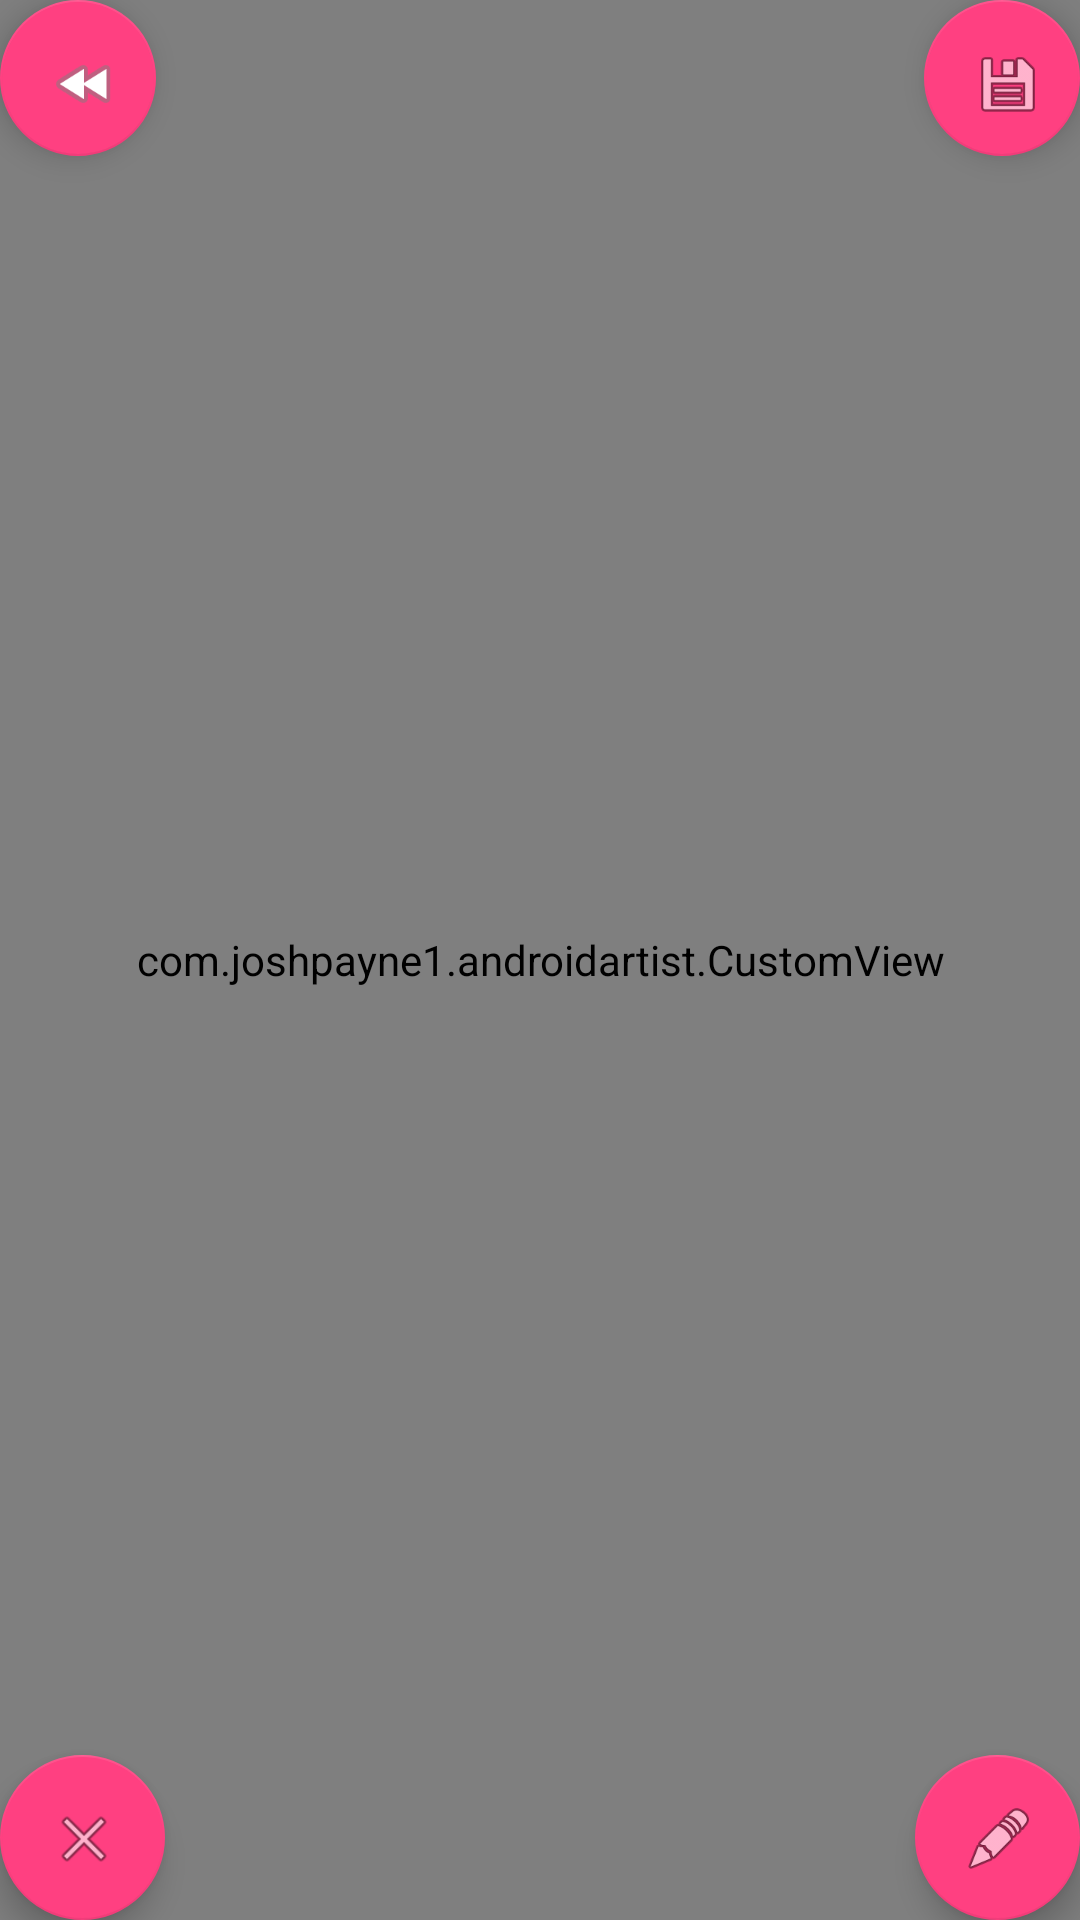

Layout XML and referenced resources for this Android screen:
<!-- AndroidManifest.xml: application theme AppTheme -->
<!-- res/layout/activity_canvas.xml -->
<?xml version="1.0" encoding="utf-8"?>
<android.support.design.widget.CoordinatorLayout xmlns:android="http://schemas.android.com/apk/res/android"
    xmlns:app="http://schemas.android.com/apk/res-auto"
    xmlns:tools="http://schemas.android.com/tools"
    android:layout_width="match_parent"
    android:layout_height="match_parent"
    tools:context="com.joshpayne1.androidartist.CanvasActivity">

    <include layout="@layout/content_canvas" />

    <com.joshpayne1.androidartist.CustomView
        android:id="@+id/canvas"
        android:layout_width="match_parent"
        android:layout_height="match_parent" />

    <android.support.design.widget.FloatingActionButton
        android:id="@+id/fab"
        android:layout_width="55dp"
        android:layout_height="59dp"
        android:layout_gravity="bottom|end"
        android:layout_margin="@dimen/fab_margin"
        android:onClick="clicked"
        app:srcCompat="@android:drawable/ic_menu_edit" />

    <android.support.design.widget.FloatingActionButton
        android:id="@+id/fab2"
        android:layout_width="55dp"
        android:layout_height="59dp"
        android:layout_gravity="bottom|left"
        android:layout_margin="@dimen/fab_margin"
        android:onClick="clear"
        app:srcCompat="@android:drawable/ic_menu_close_clear_cancel"
        tools:layout_editor_absoluteY="492dp" />

    <android.support.design.widget.FloatingActionButton
        android:id="@+id/fab3"
        android:layout_width="55dp"
        android:layout_height="52dp"
        android:layout_gravity="top|right"
        android:layout_margin="@dimen/fab_margin"
        android:onClick="saveImage"
        app:srcCompat="@android:drawable/ic_menu_save"
        tools:layout_editor_absoluteY="492dp" />

    <android.support.design.widget.FloatingActionButton
        android:id="@+id/fab4"
        android:layout_width="55dp"
        android:layout_height="52dp"
        android:layout_gravity="top|left"
        android:layout_margin="@dimen/fab_margin"
        android:onClick="home"
        app:srcCompat="@android:drawable/ic_media_rew"
        tools:layout_editor_absoluteY="492dp" />

</android.support.design.widget.CoordinatorLayout>
<!-- res/layout/content_canvas.xml (included above) -->
<?xml version="1.0" encoding="utf-8"?>
<android.support.constraint.ConstraintLayout xmlns:android="http://schemas.android.com/apk/res/android"
    xmlns:app="http://schemas.android.com/apk/res-auto"
    xmlns:tools="http://schemas.android.com/tools"
    android:layout_width="match_parent"
    android:layout_height="match_parent"
    app:layout_behavior="@string/appbar_scrolling_view_behavior"
    tools:context="com.joshpayne1.androidartist.CanvasActivity"
    tools:showIn="@layout/activity_canvas">

</android.support.constraint.ConstraintLayout>
<!-- resources referenced by this layout -->
<resources>
  <style name="AppTheme" parent="Theme.AppCompat.Light.DarkActionBar">
          
          <item name="colorPrimary">@color/colorPrimary</item>
          <item name="colorPrimaryDark">@color/colorPrimaryDark</item>
          <item name="colorAccent">@color/colorAccent</item>
      </style>
  <color name="colorPrimary">#3F51B5</color>
  <color name="colorPrimaryDark">#303F9F</color>
  <color name="colorAccent">#FF4081</color>
</resources>
